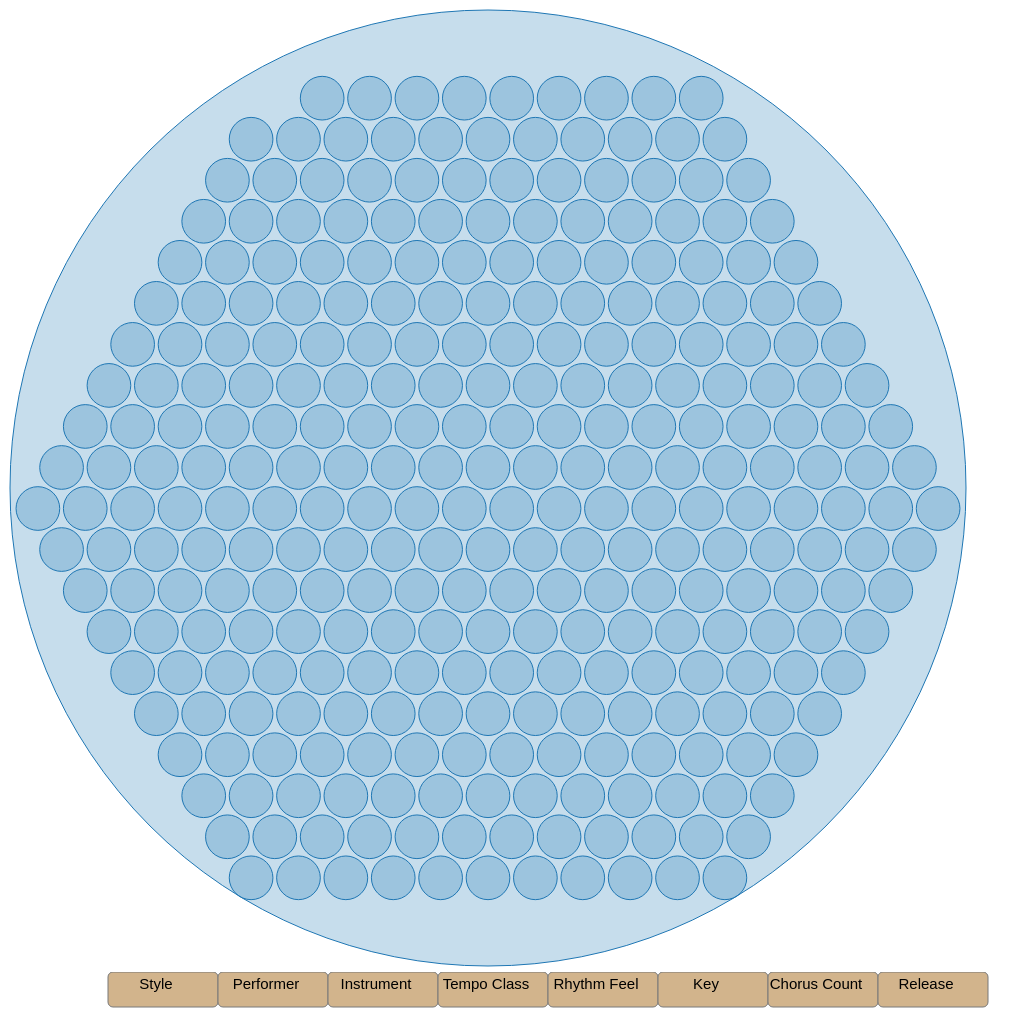
D3 v3 page, settled after 480 driven frames (8 s of simulated time); the page loaded 1 data file(s).


// ── pack_clusters.js
var diameter = 960,
    format = d3.format(",d"),
    dataSource;

var body = d3.select("body");

var pack = d3.layout.pack()
    .size([diameter - 4, diameter - 4])
    .children(function(d) {
        return d.values;  // accessor for children
    })
    .padding(4)
    .value(function(d) { return 4; });

var svg = body.append("svg")
    .attr("width", diameter)
    .attr("height", diameter)
    .append("g")
      .attr("transform", "translate(2,2)");


  d3.csv("testing.csv", function(error, csvData) {
    if (error) throw error;

    function getData(sort_by) {
    if(!sort_by){
      var jazzdata = { name: "jazzsolos", values: csvData };
      return jazzdata;
    } else {
      var column = sort_by;
      var data = d3.nest()
        .key(function(d) { return d[column]; })
        .entries(csvData);

      var jazzdata = { name: "jazzsolos", values: data };
      return jazzdata;
    };
  };

    var data = getData();

    var nodes = svg.datum(data).selectAll(".node")
        .data(pack.nodes)
       .enter()
        .append("g");

    var titles = nodes.append("title")
        .attr("x", function(d) { return d.x; })
        .attr("y", function(d) { return d.y; })
        .text(function(d) { return d.title; });

    var circles = nodes.append("circle")
        .attr("stroke", "black")
        .attr("class", function(d) { return !d.children ? "leaf" : "non-leaf"; })
        .attr("cx", function(d) { return d.x; })
        .attr("cy", function(d) { return d.y; })
        .attr("r", function(d) { return d.r; })
        .on("mouseover", function() {
          d3.select(this).classed("active",
              function(d) {
                  return !d.children ? true : false
              });
          })
        .on("mouseout", function(){
          d3.select(this).classed("active", false);
        });

    circles.on("click", function() {
      d3.select(this).transition().attr("r", 100);
    });


    function updateVis() {

            if (dataSource == 0) {
                pack.value(function(d) { return 4; });
                var data1 = pack.nodes(getData("style"));
            }
            if (dataSource == 1) {
                pack.value(function(d) { return 4; });
                var data1 = pack.nodes(getData("performer"));
            }
            if (dataSource == 2) {
                pack.value(function(d) { return 4; });
                var data1 = pack.nodes(getData("instrument"));
            }
            if (dataSource == 3) {
                pack.value(function(d) { return 4; });
                var data1 = pack.nodes(getData("tempoclass"));
            }
            if (dataSource == 4) {
                pack.value(function(d) { return 4; });
                var data1 = pack.nodes(getData("rhythmfeel"));
            }
            if (dataSource == 5) {
                pack.value(function(d) { return 4; });
                var data1 = pack.nodes(getData("key"));
            }
            if (dataSource == 6) {
                pack.value(function(d) { return 4; });
                var data1 = pack.nodes(getData("chorus_count"));
            }
            if (dataSource == 7) {
                pack.value(function(d) { return 4; });
                var data1 = pack.nodes(data);
           };

            titles.attr("x", function(d) { return d.x; })
                .attr("y", function(d) { return d.y; })
                .text(function(d) { return d.title; });

            circles.transition()
                .duration(5000)
                .attr("cx", function(d) { return d.x; })
                .attr("cy", function(d) { return d.y; })
                .attr("r", function(d) { return d.r; });
        };


        var buttonData = ["Style", "Performer", "Instrument", "Tempo Class", "Rhythm Feel", "Key", "Chorus Count", "Release"];
        var buttonDiv = d3.select("body").append("svg")
            .attr("width", diameter + 50)
            .attr("height", 50);
        var buttons = buttonDiv.selectAll(".updateButton")
        	.data(buttonData)
           .enter()
        	.append('g')
        	.attr("class", "updateButton")
        	.on("click", function(d, i) {
        		dataSource = i;
        		updateVis();
        	});
        buttons.append("rect")
        	.attr("x", function(d, i) { return (i * 110) + 100; })
            .attr("width", 110)
            .attr("height", 35)
            .attr("ry", 5)
            .style("stroke", "#787878")
            .style("fill", "tan");
        buttons.append("text")
            .attr("x", function(d, i) { return (i * 110) + (100 / 2) + 98; })
            .attr("y", 12)
            .attr("dy", "0.35em")
            .style("text-anchor", "middle")
            .style("font-size", "15px")
            .text(function(d) { return d; });


 });


### data: testing.csv
melid, performer, title, titleaddon, solopart, instrument, style, avgtempo, tempoclass, rhythmfeel, key, signature, chord_changes, chorus_count
1, Art Pepper, Anthropology, , 1, cl, COOL, 219.2, UP, SWING, Bb-maj, 4/4, A1: ||Bb6 G7 |C-7 F7 |Bb G-7 |C-7 F7 |F-…, 4
2, Art Pepper, Blues for Blanche, , 1, as, COOL, 199.8, UP, SWING, Eb-blues, 4/4, A1: ||Eb7   |Ab7   |Eb7   |Eb7   |Ab7   …, 11
3, Art Pepper, Desafinado, , 1, as, COOL, 140.6, MEDIUM UP, LATIN, F-maj, 4/4, A1: ||Fj7   |Fj7   |G79#11#13b   |G79#11…, 2
4, Art Pepper, In A Mellow Tone, , 1, cl, COOL, 167.7, MEDIUM UP, SWING, Eb-maj, 4/4, A1: ||F7   |Bb7   |Eb6   |Eb6   |Bb-7   …, 4
5, Art Pepper, Stardust, , 1, as, COOL, 60.9, SLOW, BALLAD, Eb-maj, 4/4, A1: ||Ab6   |Ab6   |Ab-6   |Ab-6 Db7 |Eb…, 2
6, Art Pepper, Stardust, , 2, as, COOL, 60.6, SLOW, BALLAD, Eb-maj, 4/4, B1: ||Ab6   |Ab6   |Ab-6   |Db7   |Ebj7 …, 1
7, Benny Carter, I Got It Bad, , , as, SWING, 68.2, SLOW, BALLAD, Db-maj, 4/4, A1: ||Dbj7   |F-7 Bb7 |Eb7   |Eb7   |Eb-…, 1
8, Benny Carter, It's a Wonderful World, , 1, as, SWING, 124.0, MEDIUM, SWING, C-maj, 4/4, A1: ||Cj7   |E-7 A7 |D-7 G7 |Cj7   ||?A2…, 3
9, Benny Carter, It's a Wonderful World, , 2, as, SWING, 127.2, MEDIUM, SWING, C-maj, 4/4, A1: ||Cj7   |E-7 A7 |D- G7 |Cj7 G7 ||?A2…, 2
10, Benny Carter, Long Ago And Far Away, , 1, as, SWING, 185.4, UP, SWING, F-maj, 4/4, A1: ||F6 D-7 |G-7 C7 |Fj7   |G-7 C7 |F6 …, 1
11, Benny Carter, Sweet Lorraine, , 1, as, SWING, 91.8, MEDIUM SLOW, SWING, G-maj, 4/4, A1: ||Gj7F7E7 |A-7 D7Ebo|E-7 D-7G7|C7 B7…, 1
12, Benny Goodman, Avalon, , 1, cl, SWING, 239.7, UP, SWING, Eb-maj, 4/4, A1: ||Ab7   |Ab7   |Eb6   |Eb6   |Ab7   …, 1
13, Benny Goodman, Handful of Keys, , 1, cl, SWING, 303.5, UP, SWING, Eb-maj, 4/4, A1: ||Ebj7   |Ebj7   |Ebj7   |Ebj7   |F-…, 1
14, Benny Goodman, Nobody's Sweetheart, , , cl, SWING, 310.1, UP, SWING, Ab-maj, 4/4, A1: ||Ab   |F7   |F-7   |Bb7   |Eb   |C7…, 1
15, Benny Goodman, Runnin' Wild, , 1, cl, SWING, 284.8, UP, SWING, Bb-maj, 4/4, A1: ||Bb   |Bb7   |Eb   |Bb   |F7 C-6D7|…, 1
16, Benny Goodman, Tiger Rag, , 1, cl, SWING, 268.5, UP, SWING, Ab-maj, 4/4, A1: ||Ab   |Ab   |Ab   |Ab   |Ab   |Ab  …, 1
17, Benny Goodman, Tiger Rag, , 2, cl, SWING, 271.4, UP, SWING, Ab-maj, 4/4, A1: ||Ab   |Ab   |Ab   |Ab   |Ab   |Ab  …, 1
18, Benny Goodman, Whispering, , 1, cl, SWING, 198.9, UP, SWING, Eb-maj, 4/4, A1: ||Eb   |D7   |Eb   |C+7 C7 |F7   |Bb…, 1
19, Ben Webster, Bye Bye Blackbird, , 1, ts, SWING, 140.9, MEDIUM UP, SWING, G-maj, 4/4, A1: ||G   |G   |G   |G   |G   |Bbo   |A-…, 3
20, Ben Webster, Did You Call Her Today, , 1, ts, SWING, 118.3, MEDIUM, SWING, Ab-maj, 4/4, A1: ||Bb7   |Eb7   |Ab7   |Ab7   |Eb-7  …, 2
21, Ben Webster, My Ideal, , , ts, SWING, 74.1, SLOW, SWING, Bb-maj, 4/4, A1: ||Bbj7 G7 |C-7   |Ab7 G7 |C7   |C-7 …, 2
22, Ben Webster, Night And Day, , 1, ts, SWING, 181.8, UP, SWING, D-maj, 4/4, A1: ||Em7b5   |A7   |Dj7   |Dj7   |Em7b5…, 2
23, Ben Webster, Where or When, , 1, ts, SWING, 82.0, MEDIUM SLOW, BALLAD, Ab-maj, 4/4, A1: ||Abj7   |Abj7   |Abo7   |Abj7   |Db…, 1
24, Bix Beiderbecke, I'm Coming Virginia, , 1, cor, TRADITIONAL, 131.6, MEDIUM, TWOBEAT, F-maj, 4/4, A1: ||F Abo |F6Bbj7A-7D-7|D7 G7 |C7 F7 |…, 2
25, Bix Beiderbecke, Margie, , , cor, TRADITIONAL, 181.4, UP, TWOBEAT, Eb-maj, 4/4, A1: ||Eb   |Eb   |Eb   |Eb7   |Ab   |Ab …, 1
26, Bix Beiderbecke, Royal Garden Blues, , 1, cor, TRADITIONAL, 175.2, MEDIUM UP, TWOBEAT, Bb-blues, 4/4, A1: ||Bb   |Bb   |Bb   |Bb   |Eb   |Eb  …, 1
27, Bix Beiderbecke, Singin The Blues, , , cor, TRADITIONAL, 133.6, MEDIUM, TWOBEAT, Eb-maj, 4/4, A1: ||F-7   |F-7 Bb7 |Eb   |EbAbEbEbo|Bb…, 1
28, Bob Berg, Angles, , 1, ts, POSTBOP, 270.3, UP, SWING, , 4/4, A1: ||Abj7   |Abj7   |Abj7   |Abj7   |C-…, 3
29, Bob Berg, Blues For Bela, , 1, ts, POSTBOP, 250.7, UP, SWING, C-min, 4/4, A1: ||C-7   |C-7   |C-7   |C-7   |F-7   …, 8
30, Bob Berg, I Didn't Know What Time It Was, , 1, ts, POSTBOP, 127.2, MEDIUM, SWING, F-maj, 4/4, A1: ||E-7 A7 |D-7 Bm7b5 |E-7 A7 |D-7 G7 …, 3
31, Bob Berg, Nature of the Beast, , , ts, POSTBOP, 131.8, MEDIUM, LATIN, C-min, 4/4, A1: ||Fsus   ||, 1
32, Bob Berg, No Moe, , 1, ts, POSTBOP, 160.6, MEDIUM UP, SWING, Bb-maj, 4/4, A1: ||Bb G7 |C-7 F+7 |Bb G7 |C-7 F+7 |F-…, 2
33, Bob Berg, Second Sight, , 1, ts, POSTBOP, 114.0, MEDIUM, FUNK, Bb-maj, 4/4, A1: ||Bb   |Bb   |Bb   |Bb   |Db   |Eb  …, 3
34, Buck Clayton, After Theatre Jump, , 1, tp, SWING, 176.0, MEDIUM UP, SWING, Db-maj, 4/4, A1: ||Db Bb7 |Eb-7 Ab7 |Db Bb-7 |Eb-7 Ab…, 1
35, Buck Clayton, Destination K.C., , 1, tp, SWING, 247.5, UP, SWING, C-maj, 4/4, A1: ||C   |C   |G7   |C   |C   |C   |G7 …, 2
36, Buck Clayton, Dickie's Dream, , 1, tp, SWING, 232.4, UP, SWING, C-min, 4/4, A1: ||C- C-/Bb |Ab G7 |C- C-/Bb |Ab G7 |…, 1
37, Cannonball Adderley, High Fly, , 1, as, HARDBOP, 129.0, MEDIUM, SWING, Bb-maj, 4/4, A1: ||D-7   |G7   |Cj7 F7 |E-7 A-7 |C-7 …, 2
38, Cannonball Adderley, So What, , 1, as, HARDBOP, 142.6, MEDIUM UP, SWING, D-dor, 4/4, A1: ||D-7   |D-7   |D-7   |D-7   |D-7   …, 2
39, Cannonball Adderley, Star Eyes, , 1, as, HARDBOP, 194.3, UP, SWING, Eb-maj, 4/4, A1: ||Ebj7   |F- Bb7 |Ebj7   |Eb- Ab7 |D…, 2
40, Cannonball Adderley, This Here, , 1, as, HARDBOP, 175.1, MEDIUM UP, SWING, F-blues, 6/8, A1: ||F7  |F7  |F7  |F7  |F7  |F7  |F7  …, 5
41, Cannonball Adderley, Work Song, , , as, HARDBOP, 156.5, MEDIUM UP, SWING, F-min, 4/4, A1: ||F-7   |F-7   |F-7   |F-7   |F-7   …, 4
42, Charlie Parker, Billie's Bounce, , 1, as, BEBOP, 157.5, MEDIUM UP, SWING, F-blues, 4/4, A1: ||F7   |Bb7   |F7   |F7   |Bb7   |Bb…, 4
43, Charlie Parker, Donna Lee, , 1, as, BEBOP, 224.7, UP, SWING, Ab-maj, 4/4, A1: ||Ab   |F7   |Bb7   |Bb7   |Bb-7   |…, 2
44, Charlie Parker, Ornithology, 1946, 1, as, BEBOP, 220.3, UP, SWING, G-maj, 4/4, A1: ||G   |G   |G-   |C7   |F   |F   |F-…, 1
45, Charlie Parker, Scrapple From The Apple, , 1, as, BEBOP, 197.3, UP, SWING, F-maj, 4/4, A1: ||G-7   |C7   |G-7   |C7   |Fj7 F7 |…, 2
46, Charlie Parker, Thriving On A Riff, , , as, BEBOP, 226.3, UP, SWING, Bb-maj, 4/4, A1: ||Bb G7 |C-7 F7 |Bbj7 G7 |C-7 F7 |Bb…, 2
… [head cut at 6 KiB]